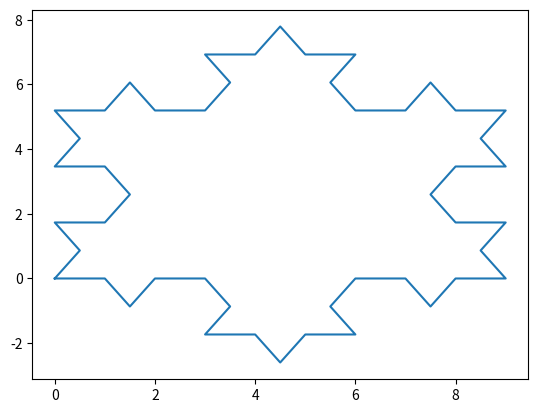

This figure's Python source:
from math import pi, cos, sin
import matplotlib.pyplot as plt

axiom = "F++F++F"
axel = pi/3
rule = "F-F++F-F"
iter = 2

x = [0.0]
y = [0.0]
length = 1
alpha = 0

for i in range(iter):
    axiom = axiom.replace('F', rule)

for counter, symbol in enumerate(axiom, start=0):
    if symbol == 'F':
        x.append(x[-1] + length * cos(alpha))
        y.append(y[-1] + length * sin(alpha))
    elif symbol == '+':
        alpha += axel
    elif symbol == '-':
        alpha -= axel
    # else:
    #     #     Exception("Non such element")
plt.plot(x, y)
plt.show()
